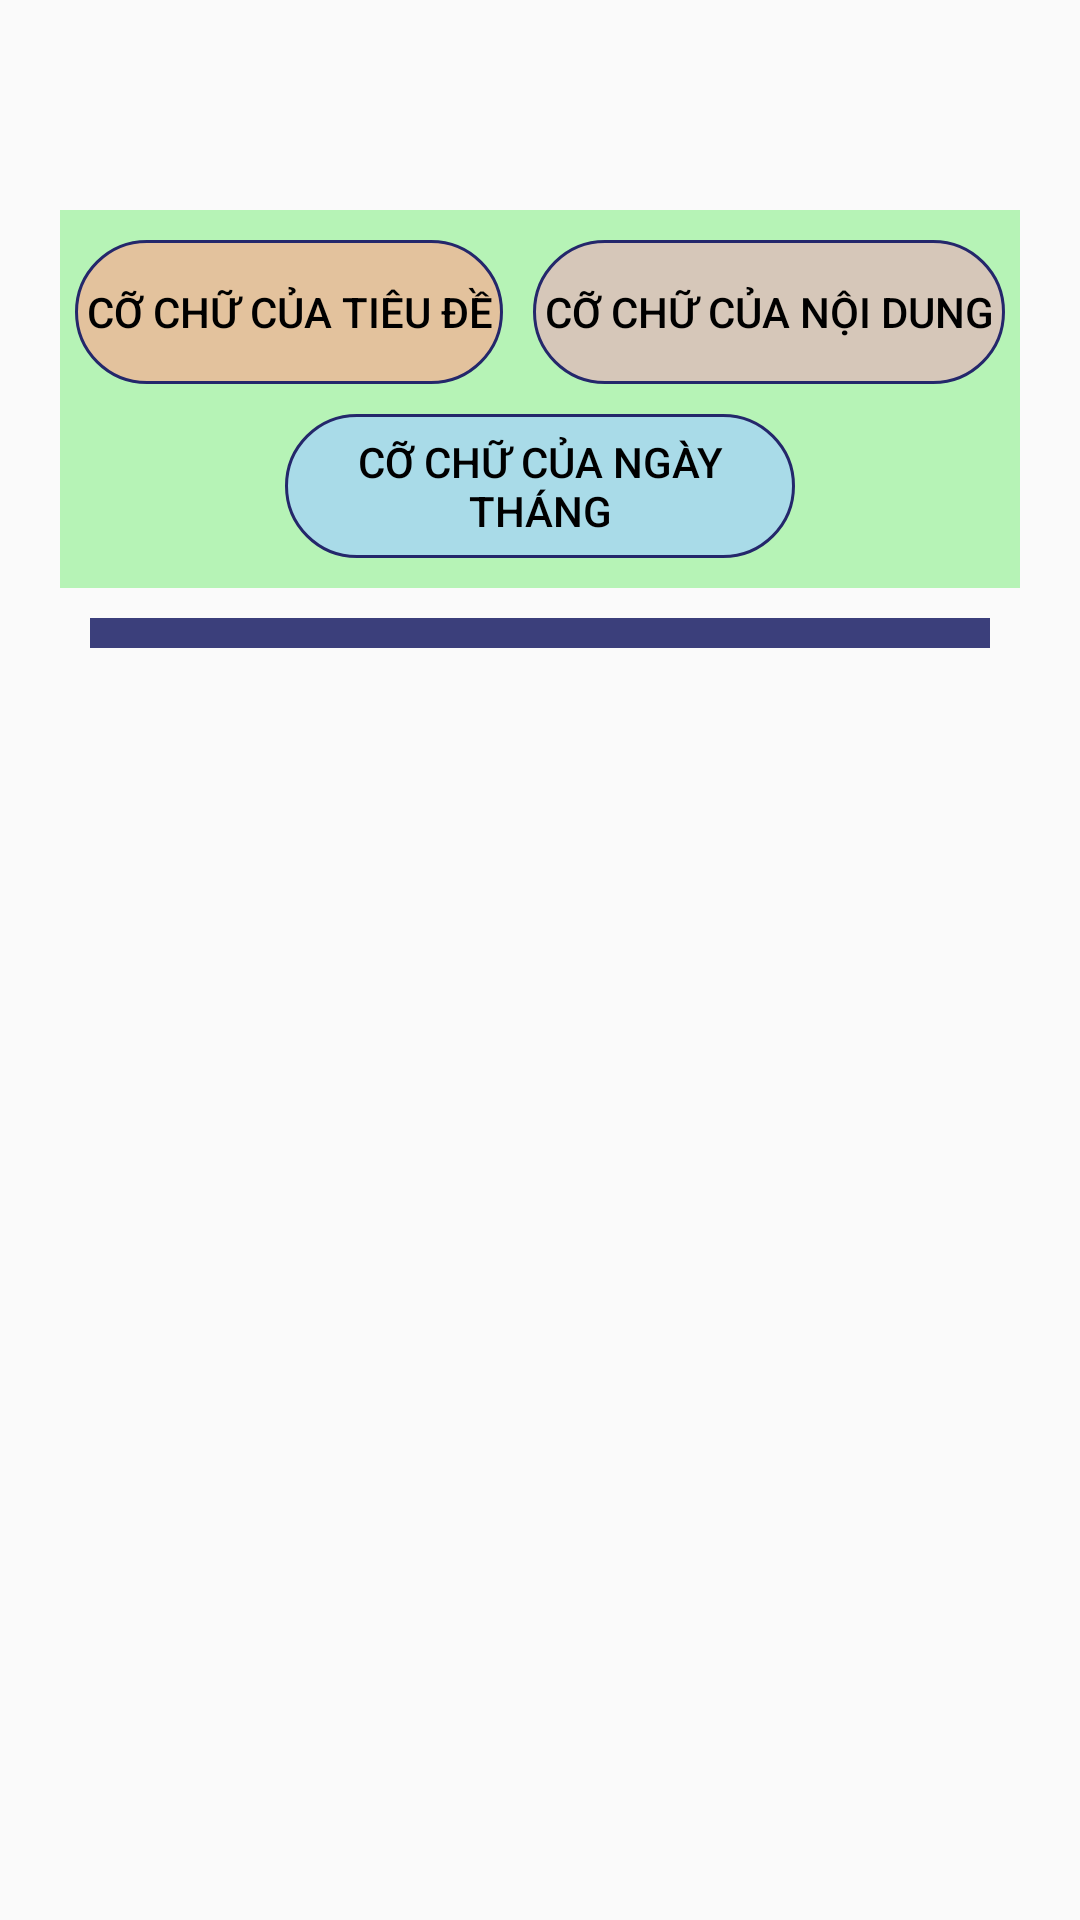

This screen was rendered from an Android layout file. Write that file and the resources it references.
<!-- AndroidManifest.xml: application theme AppThemeRegist -->
<!-- res/layout/fragment_fontsize.xml -->
<?xml version="1.0" encoding="utf-8"?>

<RelativeLayout
    xmlns:android="http://schemas.android.com/apk/res/android"
    android:id="@+id/fontsize"
    android:layout_width="match_parent"
    android:layout_height="match_parent">

    <LinearLayout
        android:id="@+id/ll_tv"
        android:gravity="top"
        android:layout_width="match_parent"
        android:layout_height="wrap_content"
        android:layout_marginTop="70dp"
        android:layout_marginLeft="20dp"
        android:layout_marginRight="20dp"
        android:layout_centerHorizontal="true"
        android:background="#B29AF19A"
        android:orientation="vertical">

        <LinearLayout
            android:layout_width="match_parent"
            android:layout_height="wrap_content"
            android:layout_marginLeft="5dp"
            android:layout_marginTop="10dp"
            android:layout_marginRight="5dp"
            android:orientation="horizontal">

            <Button
                android:id="@+id/bt_sizetitle"
                android:layout_width="wrap_content"
                android:layout_height="wrap_content"
                android:layout_weight="1"
                android:layout_marginRight="5dp"
                android:background="@drawable/bt_color_title"
                android:text="@string/sizefonttitle"
                android:textColor="@color/black_colorPrimary" />

            <Button
                android:id="@+id/bt_sizenote"
                android:layout_width="wrap_content"
                android:layout_height="wrap_content"
                android:layout_marginLeft="5dp"
                android:layout_weight="1"
                android:background="@drawable/bt_color_note"
                android:text="@string/sizefontnote"
                android:textColor="@color/black_colorPrimary" />
        </LinearLayout>

        <Button
            android:id="@+id/bt_sizedate"
            android:layout_width="wrap_content"
            android:layout_height="wrap_content"
            android:layout_gravity="center"
            android:layout_marginLeft="75dp"
            android:layout_marginRight="75dp"
            android:layout_marginBottom="10dp"
            android:layout_marginTop="10dp"
            android:background="@drawable/bt_color_date"
            android:gravity="center"
            android:text="@string/sizefontdate"
            android:textColor="@color/black_colorPrimary" />

    </LinearLayout>

    <FrameLayout
        android:layout_width="match_parent"
        android:layout_height="wrap_content"
        android:layout_below="@+id/ll_tv"
        android:layout_marginTop="10dp"
        android:layout_centerHorizontal="true"
        android:layout_marginLeft="30dp"
        android:layout_marginRight="30dp"
        android:layout_marginBottom="10dp">

        <LinearLayout
            android:id="@+id/ll_fontsize1"
            android:layout_width="match_parent"
            android:layout_height="wrap_content"
            android:orientation="vertical"
            android:background="#8324276B">
            <ListView
                android:id="@+id/lv_fontsize_title"
                android:layout_width="match_parent"
                android:layout_height="match_parent"
                android:layout_gravity="center"
                android:layout_marginTop="5dp"
                android:layout_marginLeft="5dp"
                android:layout_marginRight="5dp"
                android:layout_marginBottom="5dp"
                android:background="#A1FDA68F"
                android:listSelector="@drawable/list_selector"/>

        </LinearLayout>

        <LinearLayout
            android:id="@+id/ll_fontsize2"
            android:layout_width="match_parent"
            android:layout_height="wrap_content"
            android:orientation="vertical"
            android:background="#8324276B">

            <ListView
                android:id="@+id/lv_fontsize_note"
                android:layout_width="match_parent"
                android:layout_height="match_parent"
                android:layout_gravity="center"
                android:layout_marginTop="5dp"
                android:layout_marginLeft="5dp"
                android:layout_marginRight="5dp"
                android:layout_marginBottom="5dp"
                android:background="#90F0A6BC"
                android:listSelector="@drawable/list_selector"/>

        </LinearLayout>

        <LinearLayout
            android:id="@+id/ll_fontsize3"
            android:layout_width="match_parent"
            android:layout_height="wrap_content"
            android:orientation="vertical"
            android:background="#8324276B">

            <ListView
                android:id="@+id/lv_fontsize_date"
                android:layout_width="match_parent"
                android:layout_height="match_parent"
                android:layout_gravity="center"
                android:layout_marginTop="5dp"
                android:layout_marginLeft="5dp"
                android:layout_marginRight="5dp"
                android:layout_marginBottom="5dp"
                android:background="#C8A6D5F7"
                android:listSelector="@drawable/list_selector"/>
        </LinearLayout>

    </FrameLayout>



</RelativeLayout>
<!-- resources referenced by this layout -->
<resources>
  <color name="black_colorPrimary">#000000</color>
  <!-- drawable bt_color_date (drawable) -->
  <?xml version="1.0" encoding="utf-8"?>
  
  <shape xmlns:android="http://schemas.android.com/apk/res/android" android:shape="rectangle">
      <corners android:radius="30dp"/>
      <solid android:color="#C8A6D5F7"/>
      <stroke android:color="#24276B"
          android:width="1dp"/>
  
  </shape>
  <!-- drawable bt_color_note (drawable) -->
  <?xml version="1.0" encoding="utf-8"?>
  
  <shape xmlns:android="http://schemas.android.com/apk/res/android" android:shape="rectangle">
      <corners android:radius="30dp"/>
      <solid android:color="#90F0A6BC"/>
      <stroke android:color="#24276B"
          android:width="1dp"/>
  
  </shape>
  <!-- drawable bt_color_title (drawable) -->
  <?xml version="1.0" encoding="utf-8"?>
  
  <shape xmlns:android="http://schemas.android.com/apk/res/android" android:shape="rectangle">
      <corners android:radius="30dp"/>
      <solid android:color="#A1FDA68F"/>
      <stroke android:color="#24276B"
          android:width="1dp"/>
  
  </shape>
  <!-- drawable list_selector (drawable) -->
  <?xml version="1.0" encoding="utf-8"?>
  
  <selector xmlns:android="http://schemas.android.com/apk/res/android">
  
      <item
          android:state_selected="false"
          android:state_pressed="false"
          android:drawable="@drawable/item_state_normal"/>
  
      <item
          android:state_pressed="true"
          android:drawable="@drawable/item_state_pressed"/>
  
      <item
          android:state_selected="true"
          android:state_pressed="false"
          android:drawable="@drawable/item_state_selected"/>
  
  </selector>
  <string name="sizefontdate">Cỡ chữ của ngày tháng</string>
  <string name="sizefontnote">Cỡ chữ của nội dung</string>
  <string name="sizefonttitle">Cỡ chữ của tiêu đề</string>
  <style name="AppThemeRegist" parent="Theme.AppCompat.Light.DarkActionBar">
          
          <item name="colorPrimary">@color/colorPrimary2</item>
          <item name="colorPrimaryDark">@color/colorPrimaryDark2</item>
          <item name="colorAccent">@color/colorAccent</item>
      </style>
  <!-- drawable item_state_normal (drawable) -->
  <?xml version="1.0" encoding="utf-8"?>
  
  <selector xmlns:android="http://schemas.android.com/apk/res/android"
      android:shape="rectangle">
  
      <gradient
          android:startColor="#657EC4ED"
          android:centerColor="#657EC4ED"
          android:endColor="#657EC4ED"
          android:angle="300"/>
  
  </selector>
  <!-- drawable item_state_pressed (drawable) -->
  <?xml version="1.0" encoding="utf-8"?>
  
  <selector xmlns:android="http://schemas.android.com/apk/res/android"
      android:shape="rectangle">
  
      <gradient
          android:startColor="#ff2d9a59"
          android:centerColor="#ff42959a"
          android:endColor="#ff23729a"
          android:angle="500"/>
  
  </selector>
  <!-- drawable item_state_selected (drawable) -->
  <?xml version="1.0" encoding="utf-8"?>
  
  <selector xmlns:android="http://schemas.android.com/apk/res/android"
      android:shape="rectangle">
  
      <gradient
          android:startColor="#5BED579A"
          android:centerColor="#5BED579A"
          android:endColor="#5BED579A"
          android:angle="500"/>
  
  </selector>
  <color name="colorPrimary2">#1984b4</color>
  <color name="colorPrimaryDark2">#106991</color>
  <color name="colorAccent">#D81B60</color>
</resources>
